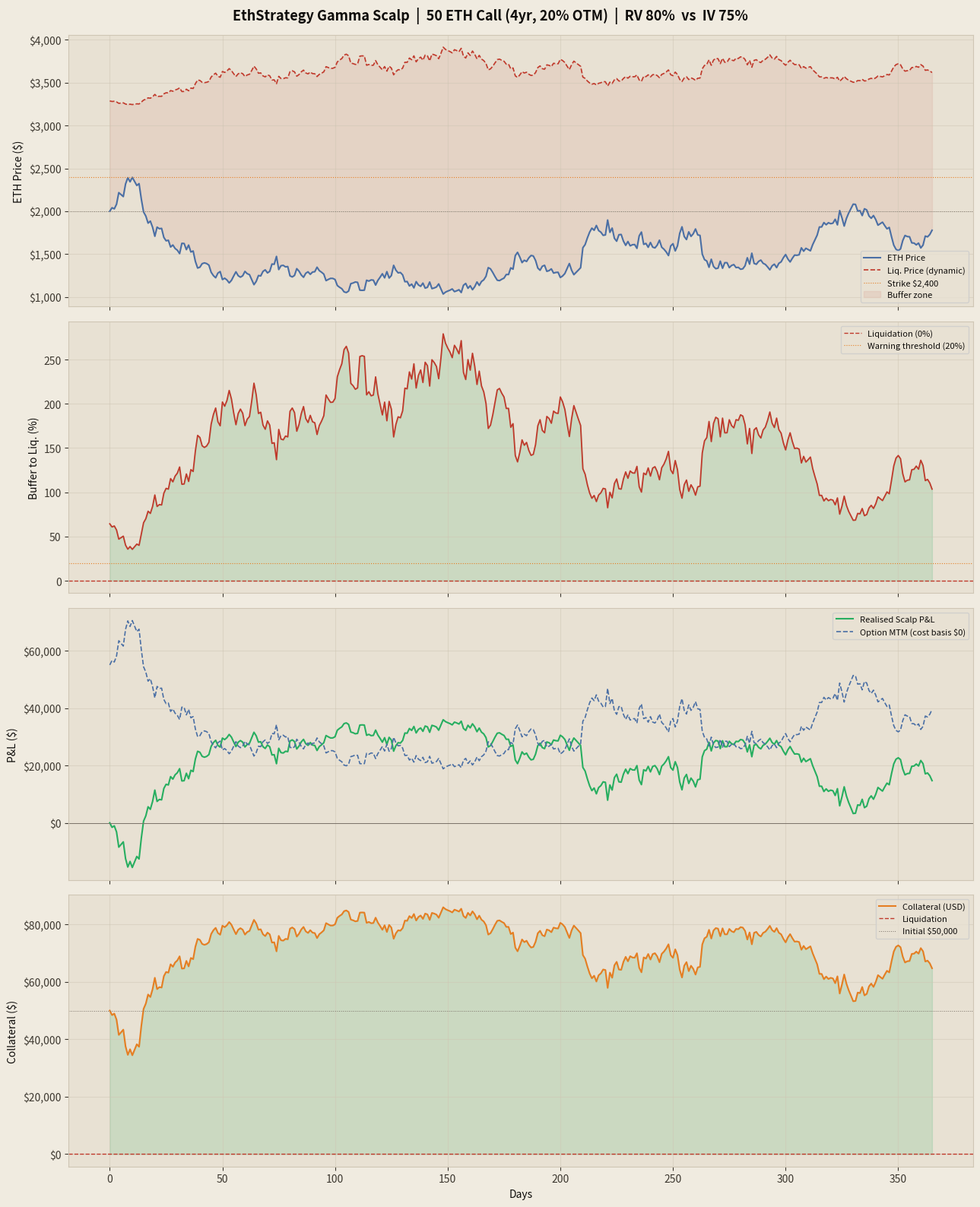
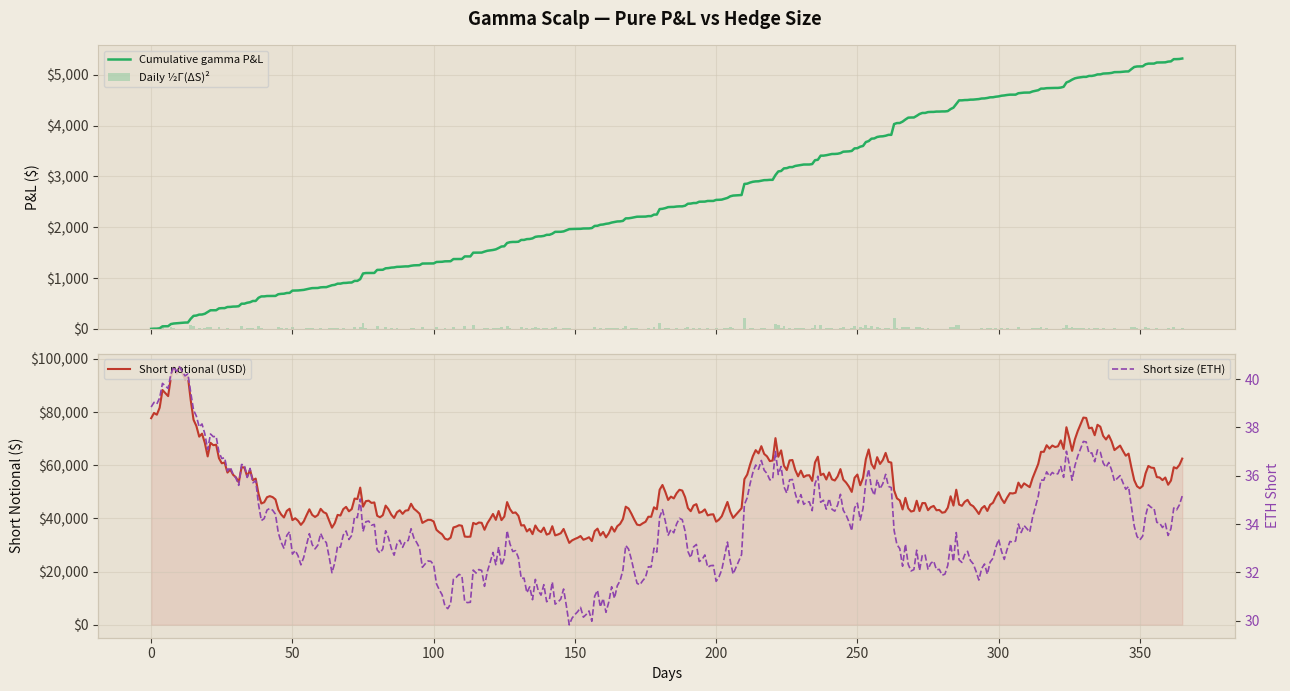
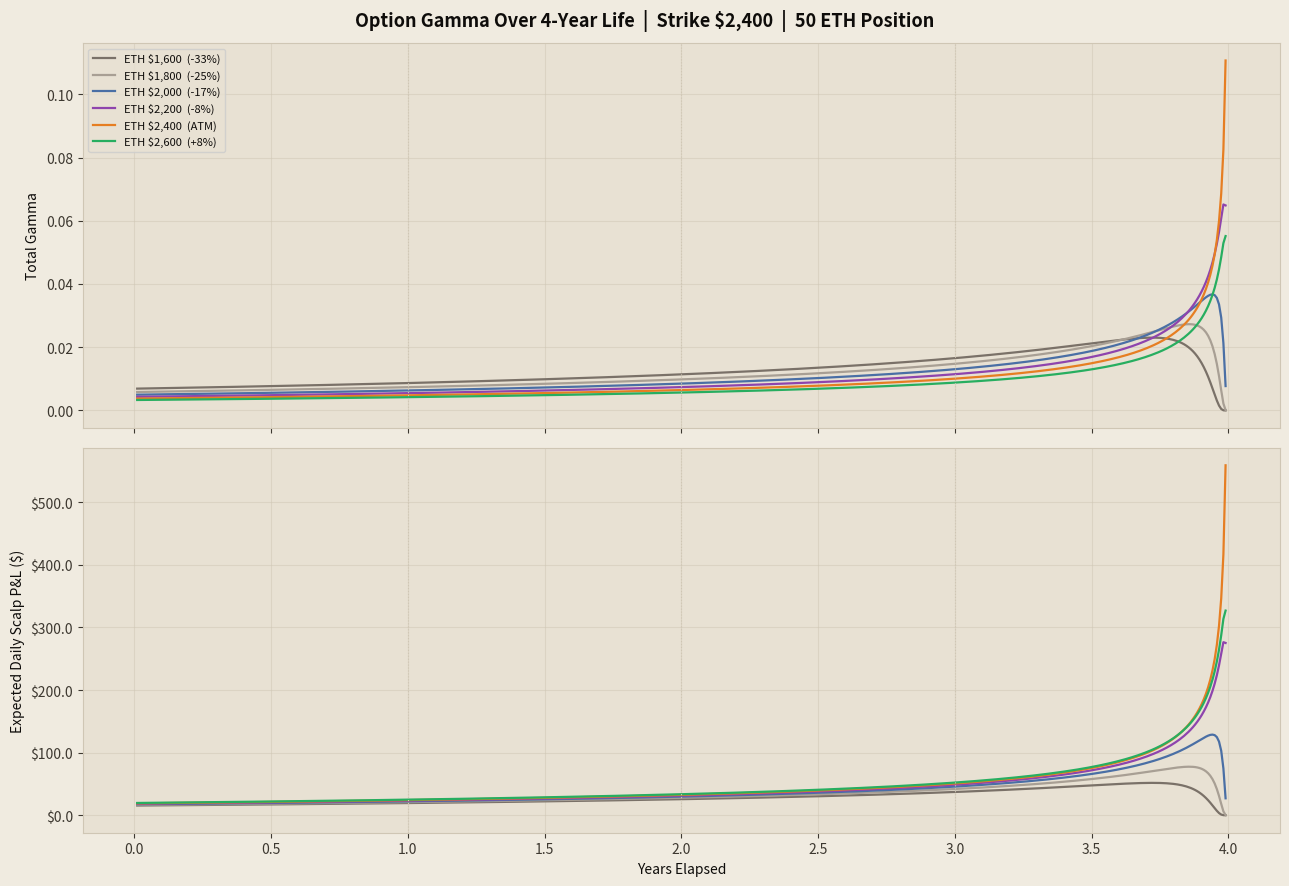

Reproduce these figures in Python, in order.
import numpy as np
import pandas as pd
import matplotlib.pyplot as plt
import matplotlib.ticker as mticker
from scipy.stats import norm

plt.rcParams.update({
    'figure.facecolor': '#F0EBE0',
    'axes.facecolor':   '#E8E1D3',
    'axes.edgecolor':   '#CFC6B4',
    'axes.labelcolor':  '#0E0C0A',
    'xtick.color':      '#3D3830',
    'ytick.color':      '#3D3830',
    'text.color':       '#0E0C0A',
    'grid.color':       '#CFC6B4',
    'grid.alpha':       0.5,
    'font.family':      'sans-serif',
})

# ── Bond parameters ──────────────────────────────────────────────
BOND_AMOUNT       = 100_000.0   # USD lent to protocol
CDT_RECEIVED      = 100_000     # CDT tokens received
CDT_PRICE         = 0.50        # USD per CDT
COLLATERAL_USD    = CDT_RECEIVED * CDT_PRICE   # 50,000 USD collateral for hedge

# ── ETH call option received ─────────────────────────────────────
ETH_SPOT          = 2_000.0     # ETH price at bond entry
N_ETH             = 50.0        # notional ETH (100k bond / 2k ETH)
STRIKE_PCT        = 1.20        # 20% OTM
STRIKE            = ETH_SPOT * STRIKE_PCT          # $2,400
T_YEARS           = 4.0         # option tenor
RISK_FREE         = 0.05        # annualised risk-free rate
IV                = 0.75        # market IV for 4yr ETH call (~75% long-dated ETH vol)
COST_BASIS        = 0.0         # option received for free — IV paid = 0

# ── Scalping parameters ──────────────────────────────────────────
REBALANCE_DAYS    = 1           # daily rebalance
SIM_DAYS          = 365         # simulate 1 year of scalping
RV                = 0.80        # assumed realised vol over simulation period
SEED              = 42

print('=== EthStrategy Bond — Position Summary ===')
print(f'  Bond amount       : ${BOND_AMOUNT:>10,.2f}')
print(f'  CDT received      : {CDT_RECEIVED:>10,} CDT  (${COLLATERAL_USD:,.2f})')
print(f'  Collateral (hedge): ${COLLATERAL_USD:>10,.2f}')
print()
print(f'  ETH spot          : ${ETH_SPOT:>10,.2f}')
print(f'  Option notional   : {N_ETH:.0f} ETH')
print(f'  Strike            : ${STRIKE:>10,.2f}  ({STRIKE_PCT:.0%} OTM)')
print(f'  Tenor             : {T_YEARS:.0f} years')
print(f'  Market IV         : {IV:.0%}')
print(f'  Cost basis        : ${COST_BASIS}  (free — IV paid = 0%)')
print(f'  Breakeven RV      : 0%  (all vol is profit)')

def bs_greeks(S, K, T, r, sigma):
    """Black-Scholes Greeks for a long call. Returns price, delta, gamma, theta, vega."""
    if T <= 1e-8:
        return {'price': max(S - K, 0), 'delta': 1.0 if S > K else 0.0,
                'gamma': 0.0, 'theta': 0.0, 'vega': 0.0}
    d1    = (np.log(S / K) + (r + 0.5 * sigma**2) * T) / (sigma * np.sqrt(T))
    d2    = d1 - sigma * np.sqrt(T)
    pdf1  = norm.pdf(d1)
    price = S * norm.cdf(d1) - K * np.exp(-r * T) * norm.cdf(d2)
    delta = norm.cdf(d1)
    gamma = pdf1 / (S * sigma * np.sqrt(T))
    # theta: daily (divide annualised by 365)
    theta = (-(S * pdf1 * sigma) / (2 * np.sqrt(T))
             - r * K * np.exp(-r * T) * norm.cdf(d2)) / 365
    vega  = S * pdf1 * np.sqrt(T) / 100   # per 1 vol point
    return {'price': price, 'delta': delta, 'gamma': gamma, 'theta': theta, 'vega': vega}


# Greeks at entry
g0 = bs_greeks(ETH_SPOT, STRIKE, T_YEARS, RISK_FREE, IV)

print('=== Call Greeks at Entry ===')
print(f'  Option price (BS) : ${g0["price"]:>8.2f} per ETH  |  ${g0["price"] * N_ETH:,.2f} total')
print(f'  Delta             : {g0["delta"]:>8.4f}  →  short {g0["delta"] * N_ETH:.2f} ETH to hedge')
print(f'  Gamma             : {g0["gamma"]:>8.6f}  per ETH  |  {g0["gamma"] * N_ETH:.6f} total')
print(f'  Theta (daily)     : ${g0["theta"]:>8.4f} per ETH  |  ${g0["theta"] * N_ETH:,.2f}/day total')
print(f'  Vega              : ${g0["vega"]:>8.4f} per ETH per vol pt')
print()
print(f'  Theoretical value received: ${g0["price"] * N_ETH:,.2f}  (cost basis: $0)')
print(f'  Free edge        : ${g0["price"] * N_ETH:,.2f}')

initial_short_eth  = g0['delta'] * N_ETH          # ETH to short
initial_short_usd  = initial_short_eth * ETH_SPOT  # notional value of short
collateral_ratio   = COLLATERAL_USD / initial_short_usd

# Liquidation estimate: short gets liquidated if ETH rises enough to wipe collateral
# Loss on short = short_eth * (S_liq - S0)
# => S_liq = S0 + COLLATERAL_USD / short_eth
liq_price = ETH_SPOT + COLLATERAL_USD / initial_short_eth
liq_pct   = (liq_price / ETH_SPOT - 1)

print('=== Collateral & Margin ===')
print(f'  Collateral available : ${COLLATERAL_USD:,.2f}')
print(f'  Initial short        : {initial_short_eth:.2f} ETH  (${initial_short_usd:,.2f} notional)')
print(f'  Collateral ratio     : {collateral_ratio:.2f}x')
print()
print(f'  Liquidation price    : ~${liq_price:,.2f}  ({liq_pct:+.1%} from spot)')
print(f'  Note: call delta increases as ETH rises, partially offsetting short losses.')
print(f'  Net delta stays near 0 after each daily rebalance — liquidation risk is managed.')

np.random.seed(SEED)
dt = 1 / 365

# Simulate ETH price path
log_returns = (RISK_FREE - 0.5 * RV**2) * dt + RV * np.sqrt(dt) * np.random.randn(SIM_DAYS)
prices      = ETH_SPOT * np.cumprod(np.insert(np.exp(log_returns), 0, 1.0))

# State
short_eth      = initial_short_eth   # current ETH short position
short_entry_px = ETH_SPOT
collateral     = COLLATERAL_USD
realised_pnl   = 0.0
records        = []

for day in range(len(prices)):
    S      = prices[day]
    T_rem  = max(T_YEARS - day * dt, 1e-8)
    g      = bs_greeks(S, STRIKE, T_rem, RISK_FREE, IV)

    # P&L on existing short since last rebalance
    short_pnl_today = short_eth * (short_entry_px - S)

    # Option mark-to-market
    option_mtm = g['price'] * N_ETH

    # Net delta before rebalance
    call_delta_total = g['delta'] * N_ETH
    net_delta        = call_delta_total - short_eth

    # Daily gamma scalp P&L approximation: ½ * Γ_total * (ΔS)²
    dS = S - (prices[day - 1] if day > 0 else ETH_SPOT)
    gamma_pnl_approx = 0.5 * g['gamma'] * N_ETH * dS**2
    theta_cost       = g['theta'] * N_ETH

    # Realise short P&L and rebalance
    realised_pnl  += short_pnl_today
    short_eth      = call_delta_total
    short_entry_px = S

    # Update collateral
    collateral = COLLATERAL_USD + realised_pnl

    # ── Dynamic liquidation price ─────────────────────────────────
    # After rebalancing, short_eth is the new position.
    # Liquidation when: collateral + short_eth * (S - S_liq) = 0
    # => S_liq = S + collateral / short_eth
    # Distance = S_liq - S = collateral / short_eth
    if short_eth > 0:
        liq_price      = S + collateral / short_eth
        distance_to_liq = liq_price - S
        distance_pct    = distance_to_liq / S
    else:
        liq_price       = np.nan
        distance_to_liq = np.nan
        distance_pct    = np.nan

    records.append({
        'day':              day,
        'ETH':              S,
        'T_rem_years':      T_rem,
        'call_delta':       g['delta'],
        'call_gamma':       g['gamma'],
        'call_theta':       g['theta'],
        'short_eth':        short_eth,
        'net_delta':        net_delta,
        'option_mtm':       option_mtm,
        'realised_pnl':     realised_pnl,
        'gamma_pnl_approx': gamma_pnl_approx,
        'theta_cost':       theta_cost,
        'collateral':       collateral,
        'liq_price':        liq_price,
        'distance_to_liq':  distance_to_liq,
        'distance_pct':     distance_pct,
    })

df = pd.DataFrame(records)

# ── Margin summary ────────────────────────────────────────────────
min_dist_row = df.loc[df['distance_to_liq'].idxmin()]
print(f'=== Simulation Results ({SIM_DAYS} days, RV={RV:.0%}) ===')
print(f'  ETH start              : ${ETH_SPOT:,.2f}')
print(f'  ETH end                : ${df["ETH"].iloc[-1]:,.2f}')
print(f'  Realised scalp P&L     : ${df["realised_pnl"].iloc[-1]:,.2f}')
print(f'  Option MTM (end)       : ${df["option_mtm"].iloc[-1]:,.2f}  (cost basis $0)')
print(f'  Total P&L              : ${df["realised_pnl"].iloc[-1] + df["option_mtm"].iloc[-1]:,.2f}')
print(f'  Collateral (end)       : ${df["collateral"].iloc[-1]:,.2f}')
print()
print(f'=== Margin Health ===')
print(f'  Entry liq price        : ${df["liq_price"].iloc[0]:,.2f}  ({df["distance_pct"].iloc[0]:+.1%} from entry)')
print(f'  Final liq price        : ${df["liq_price"].iloc[-1]:,.2f}  ({df["distance_pct"].iloc[-1]:+.1%} from spot)')
print(f'  Closest to liquidation : day {int(min_dist_row["day"])}  |  '
      f'ETH=${min_dist_row["ETH"]:,.2f}  |  liq=${min_dist_row["liq_price"]:,.2f}  '
      f'({min_dist_row["distance_pct"]:+.1%} buffer)')
print(f'  Min collateral         : ${df["collateral"].min():,.2f}  (day {df["collateral"].idxmin()})')
liquidated = (df['collateral'] <= 0).any()
print(f'  Liquidated             : {"YES — position blown" if liquidated else "No"}')

fig, axes = plt.subplots(4, 1, figsize=(13, 16), sharex=True)
fig.suptitle(
    f'EthStrategy Gamma Scalp  |  50 ETH Call (4yr, 20% OTM)  |  RV {RV:.0%}  vs  IV {IV:.0%}',
    fontsize=13, fontweight='bold', y=0.99
)

days = df['day']

# Panel 1 — ETH price path + dynamic liquidation level
ax = axes[0]
ax.plot(days, df['ETH'],       color='#4A6FA5', lw=1.5, label='ETH Price')
ax.plot(days, df['liq_price'], color='#C0392B', lw=1.2, ls='--', label='Liq. Price (dynamic)')
ax.axhline(STRIKE,   color='#E67E22', lw=0.8, ls=':', label=f'Strike ${STRIKE:,.0f}')
ax.axhline(ETH_SPOT, color='#7A7168', lw=0.7, ls=':')
ax.fill_between(days, df['ETH'], df['liq_price'],
                where=(df['liq_price'] > df['ETH']),
                alpha=0.08, color='#C0392B', label='Buffer zone')
ax.set_ylabel('ETH Price ($)')
ax.yaxis.set_major_formatter(mticker.FuncFormatter(lambda x, _: f'${x:,.0f}'))
ax.legend(fontsize=8)
ax.grid(True)

# Panel 2 — Distance to liquidation (% buffer)
ax = axes[1]
ax.plot(days, df['distance_pct'] * 100, color='#C0392B', lw=1.3)
ax.fill_between(days, df['distance_pct'] * 100, 0,
                where=(df['distance_pct'] > 0), alpha=0.15, color='#27AE60')
ax.fill_between(days, df['distance_pct'] * 100, 0,
                where=(df['distance_pct'] <= 0), alpha=0.3, color='#C0392B')
ax.axhline(0,  color='#C0392B', lw=1.0, ls='--', label='Liquidation (0%)')
ax.axhline(20, color='#E67E22', lw=0.8, ls=':', label='Warning threshold (20%)')
ax.set_ylabel('Buffer to Liq. (%)')
ax.legend(fontsize=8)
ax.grid(True)

# Panel 3 — Realised scalp P&L + option MTM
ax = axes[2]
ax.plot(days, df['realised_pnl'], color='#27AE60', lw=1.5, label='Realised Scalp P&L')
ax.plot(days, df['option_mtm'],   color='#4A6FA5', lw=1.2, ls='--', label='Option MTM (cost basis $0)')
ax.axhline(0, color='#7A7168', lw=0.7)
ax.set_ylabel('P&L ($)')
ax.yaxis.set_major_formatter(mticker.FuncFormatter(lambda x, _: f'${x:,.0f}'))
ax.legend(fontsize=8)
ax.grid(True)

# Panel 4 — Collateral balance
ax = axes[3]
ax.plot(days, df['collateral'], color='#E67E22', lw=1.5, label='Collateral (USD)')
ax.axhline(0,               color='#C0392B', lw=1.0, ls='--', label='Liquidation')
ax.axhline(COLLATERAL_USD,  color='#7A7168', lw=0.7, ls=':',  label=f'Initial ${COLLATERAL_USD:,.0f}')
ax.fill_between(days, df['collateral'], 0, where=(df['collateral'] > 0),
                alpha=0.15, color='#27AE60')
ax.fill_between(days, df['collateral'], 0, where=(df['collateral'] < 0),
                alpha=0.3, color='#C0392B')
ax.set_ylabel('Collateral ($)')
ax.set_xlabel('Days')
ax.yaxis.set_major_formatter(mticker.FuncFormatter(lambda x, _: f'${x:,.0f}'))
ax.legend(fontsize=8)
ax.grid(True)

plt.tight_layout()
plt.savefig('gamma_scalp_ethstrategy.png', dpi=150, bbox_inches='tight')
plt.show()

df['cum_gamma_pnl'] = df['gamma_pnl_approx'].cumsum()

fig, (ax1, ax2) = plt.subplots(2, 1, figsize=(13, 7), sharex=True)
fig.suptitle('Gamma Scalp — Pure P&L vs Hedge Size', fontsize=13, fontweight='bold')

# Panel 1 — Cumulative gamma scalp profits
ax1.plot(df['day'], df['cum_gamma_pnl'], color='#27AE60', lw=1.8, label='Cumulative gamma P&L')
ax1.bar(df['day'], df['gamma_pnl_approx'], color='#27AE60', alpha=0.25, width=1, label='Daily ½Γ(ΔS)²')
ax1.axhline(0, color='#7A7168', lw=0.7)
ax1.set_ylabel('P&L ($)')
ax1.yaxis.set_major_formatter(mticker.FuncFormatter(lambda x, _: f'${x:,.0f}'))
ax1.legend(fontsize=8)
ax1.grid(True)

# Panel 2 — Hedge size (ETH short notional in USD)
hedge_notional = df['short_eth'] * df['ETH']
ax2.plot(df['day'], hedge_notional, color='#C0392B', lw=1.5, label='Short notional (USD)')
ax2.fill_between(df['day'], hedge_notional, alpha=0.1, color='#C0392B')
ax2_r = ax2.twinx()
ax2_r.plot(df['day'], df['short_eth'], color='#8E44AD', lw=1.2, ls='--', label='Short size (ETH)')
ax2_r.set_ylabel('ETH Short', color='#8E44AD')
ax2_r.tick_params(axis='y', labelcolor='#8E44AD')
ax2.set_ylabel('Short Notional ($)')
ax2.set_xlabel('Days')
ax2.yaxis.set_major_formatter(mticker.FuncFormatter(lambda x, _: f'${x:,.0f}'))
ax2.legend(fontsize=8, loc='upper left')
ax2_r.legend(fontsize=8, loc='upper right')
ax2.grid(True)

plt.tight_layout()
plt.show()

print(f'Total gamma scalp P&L : ${df["cum_gamma_pnl"].iloc[-1]:,.2f}')
print(f'Avg daily P&L         : ${df["gamma_pnl_approx"].mean():,.2f}')
print(f'Avg short size        : {df["short_eth"].mean():.2f} ETH  (${(df["short_eth"] * df["ETH"]).mean():,.2f} notional)')

# Gamma of the 50 ETH position over the full 4-year life
# Shown at several ETH price levels — illustrates how gamma explodes as ETH approaches strike

t_range    = np.linspace(0.01, T_YEARS - 0.01, 500)
eth_levels = [1600, 1800, 2000, 2200, 2400, 2600]
colors     = ['#7A7168', '#A89F94', '#4A6FA5', '#8E44AD', '#E67E22', '#27AE60']

fig, (ax1, ax2) = plt.subplots(2, 1, figsize=(13, 9), sharex=True)
fig.suptitle('Option Gamma Over 4-Year Life  |  Strike $2,400  |  50 ETH Position',
             fontsize=13, fontweight='bold')

for eth, col in zip(eth_levels, colors):
    gammas    = [bs_greeks(eth, STRIKE, T_YEARS - t, RISK_FREE, IV)['gamma'] * N_ETH
                 for t in t_range]
    moneyness = f'ATM' if eth == STRIKE else f'{(eth/STRIKE - 1):+.0%}'
    ax1.plot(t_range, gammas, color=col, lw=1.6, label=f'ETH ${eth:,}  ({moneyness})')

for yr in [1, 2, 3]:
    ax1.axvline(yr, color='#CFC6B4', lw=0.8, ls=':')
ax1.set_ylabel('Total Gamma')
ax1.legend(fontsize=8)
ax1.grid(True)

# Panel 2 — Expected daily scalp P&L (½ × Γ × S² × RV² / 365)
for eth, col in zip(eth_levels, colors):
    daily_pnl = [0.5 * bs_greeks(eth, STRIKE, T_YEARS - t, RISK_FREE, IV)['gamma']
                 * N_ETH * eth**2 * RV**2 / 365
                 for t in t_range]
    ax2.plot(t_range, daily_pnl, color=col, lw=1.6)

for yr in [1, 2, 3]:
    ax2.axvline(yr, color='#CFC6B4', lw=0.8, ls=':')
ax2.set_ylabel('Expected Daily Scalp P&L ($)')
ax2.set_xlabel('Years Elapsed')
ax2.yaxis.set_major_formatter(mticker.FuncFormatter(lambda x, _: f'${x:,.1f}'))
ax2.grid(True)

plt.tight_layout()
plt.show()

# Table: gamma and expected daily P&L at ETH=$2,000 over time
print('Gamma & expected daily scalp P&L at ETH=$2,000:')
print(f'  {"Year":<8} {"Gamma (total)":>14} {"Daily P&L":>12} {"Ann. P&L":>12}')
for yr in [0, 0.5, 1, 2, 3, 3.9]:
    T_rem = T_YEARS - max(yr, 0.01)
    g_val = bs_greeks(ETH_SPOT, STRIKE, T_rem, RISK_FREE, IV)['gamma'] * N_ETH
    dpnl  = 0.5 * g_val * ETH_SPOT**2 * RV**2 / 365
    print(f'  {yr:<8.1f} {g_val:>14.6f} {dpnl:>12.2f} {dpnl*365:>12.2f}')
